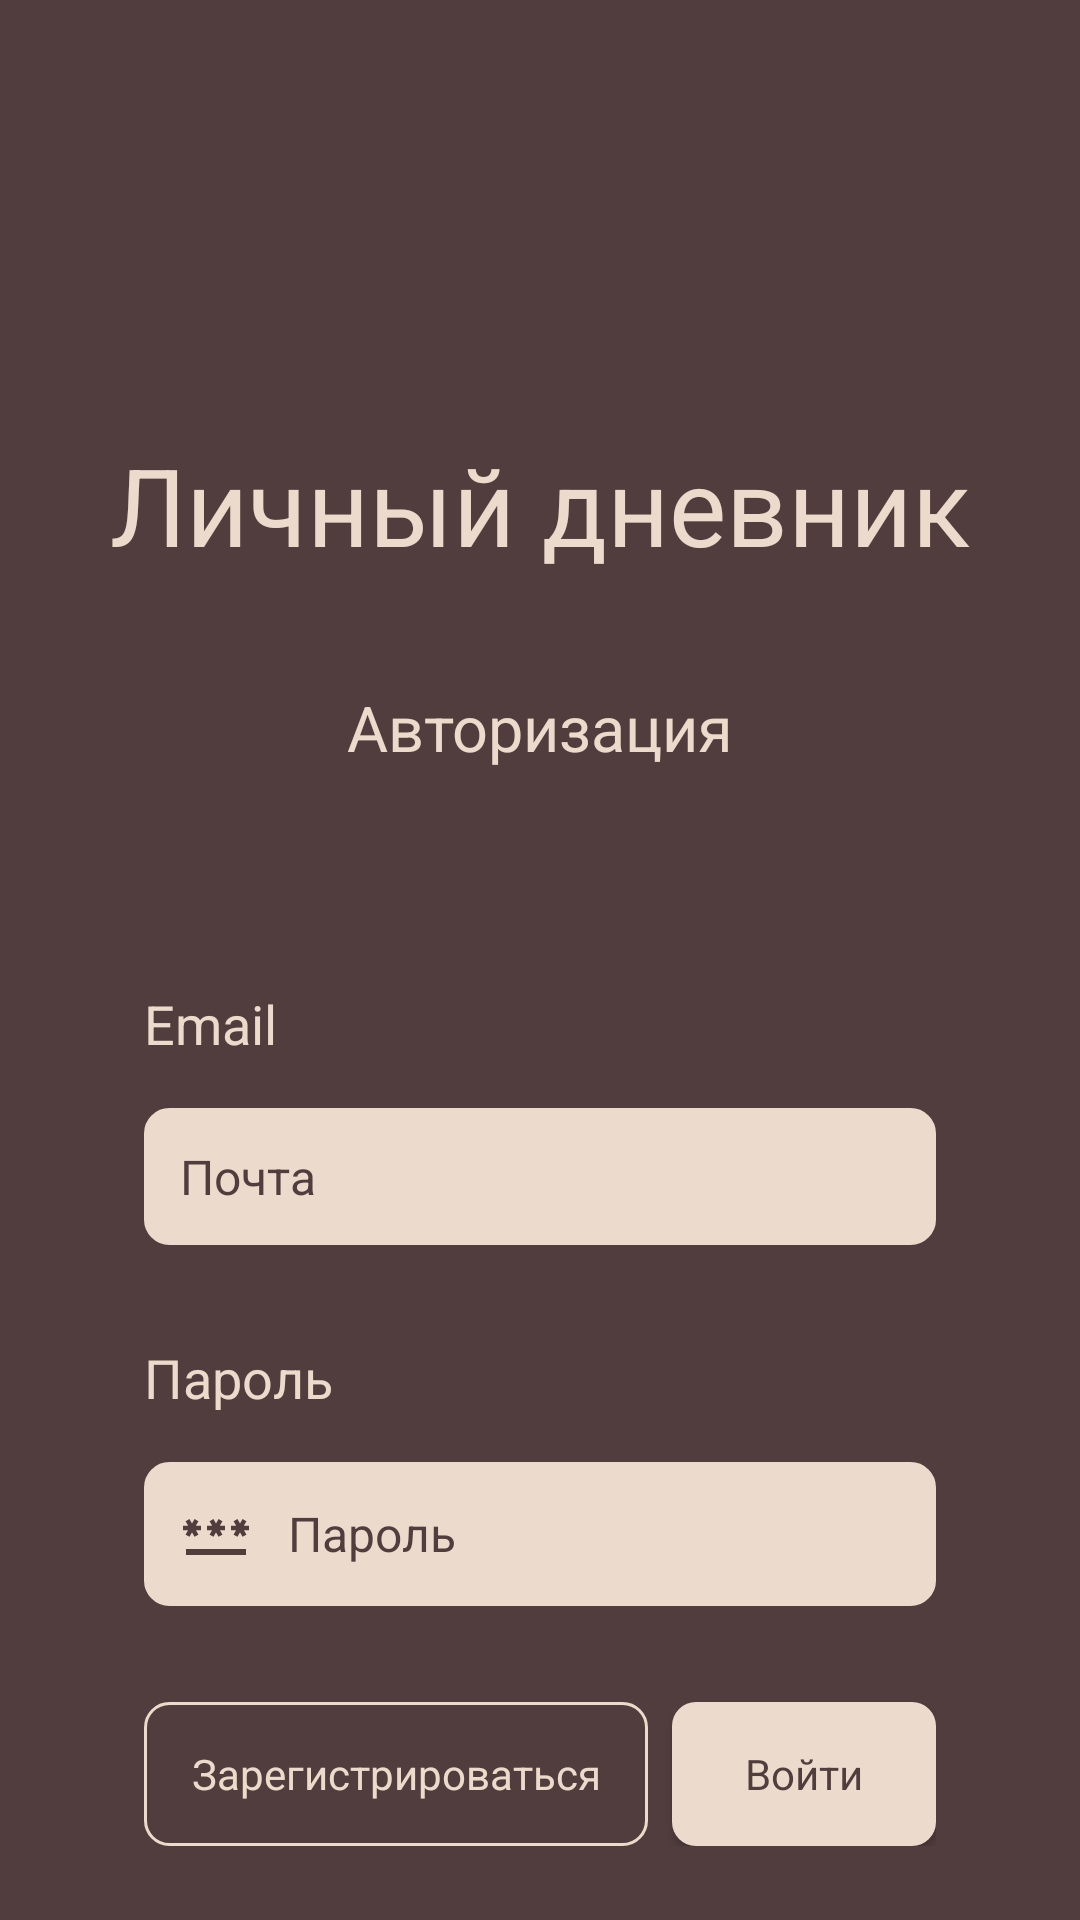

Reconstruct the res/layout file that produces this screen, plus the resources it refers to.
<!-- AndroidManifest.xml: application theme Theme.PersonalDiary -->
<!-- res/layout/authorization.xml -->
<?xml version="1.0" encoding="utf-8"?>
<androidx.constraintlayout.widget.ConstraintLayout xmlns:android="http://schemas.android.com/apk/res/android"
    xmlns:app="http://schemas.android.com/apk/res-auto"
    xmlns:tools="http://schemas.android.com/tools"
    android:id="@+id/content"
    android:layout_width="match_parent"
    android:layout_height="match_parent"
    android:background="#FFF8F8"
    tools:context=".activity.MainActivity">

    <ScrollView
        android:id="@+id/scroll_view"
        android:layout_width="match_parent"
        android:layout_height="match_parent"
        android:background="#513D3D"
        android:tag="first_color"
        app:layout_constraintBottom_toBottomOf="parent"
        app:layout_constraintEnd_toEndOf="parent"
        app:layout_constraintHorizontal_bias="0.0"
        app:layout_constraintStart_toStartOf="parent"
        app:layout_constraintTop_toTopOf="parent"
        app:layout_constraintVertical_bias="1.0">

        <LinearLayout
            android:id="@+id/authorization_form"
            android:layout_width="match_parent"
            android:layout_height="wrap_content"
            android:layout_marginTop="128dp"
            android:orientation="vertical"
            android:paddingLeft="32dp"
            android:paddingTop="16dp"
            android:paddingRight="32dp">

            <TextView
                android:id="@+id/app_title"
                android:layout_width="match_parent"
                android:layout_height="match_parent"
                android:gravity="center"
                android:tag="second_color"
                android:text="@string/app_name"
                android:textAlignment="center"
                android:textColor="#ECDBCC"
                android:textSize="36sp" />

            <TextView
                android:id="@+id/authorization_title_text"
                android:layout_width="match_parent"
                android:layout_height="wrap_content"
                android:layout_marginTop="36dp"
                android:tag="second_color"
                android:text="@string/authorization_title_string"
                android:textAlignment="center"
                android:textColor="#ECDBCC"
                android:textSize="21sp" />

            <LinearLayout
                android:id="@+id/form"
                android:layout_width="match_parent"
                android:layout_height="match_parent"
                android:layout_marginTop="24dp"
                android:background="@drawable/form_background"
                android:orientation="vertical"
                android:padding="16dp">

                <TextView
                    android:id="@+id/error_text"
                    android:layout_width="match_parent"
                    android:layout_height="wrap_content"
                    android:layout_marginBottom="8dp"
                    android:textColor="#E23C3C"
                    android:textSize="18sp" />

                <LinearLayout
                    android:id="@+id/email"
                    android:layout_width="match_parent"
                    android:layout_height="match_parent"
                    android:orientation="vertical">

                    <TextView
                        android:id="@+id/email_text"
                        android:layout_width="match_parent"
                        android:layout_height="wrap_content"
                        android:layout_marginBottom="16dp"
                        android:tag="second_color"
                        android:text="@string/email_text_string"
                        android:textColor="#ECDBCC"
                        android:textSize="18sp" />

                    <EditText
                        android:id="@+id/email_input"
                        android:layout_width="match_parent"
                        android:layout_height="wrap_content"
                        android:layout_marginBottom="32dp"
                        android:autofillHints=""
                        android:background="@drawable/rounded_corner_view"
                        android:drawableStart="@drawable/email_input_icon"
                        android:drawablePadding="12dp"
                        android:drawableTint="#513D3D"
                        android:ems="10"
                        android:hint="@string/email_string"
                        android:inputType="textEmailAddress"
                        android:padding="12dp"
                        android:tag="first_color"
                        android:textColor="#513D3D"
                        android:textColorHint="#513D3D"
                        android:textSize="16sp" />
                </LinearLayout>

                <LinearLayout
                    android:id="@+id/password"
                    android:layout_width="match_parent"
                    android:layout_height="match_parent"
                    android:orientation="vertical">

                    <TextView
                        android:id="@+id/password_text"
                        android:layout_width="match_parent"
                        android:layout_height="wrap_content"
                        android:layout_marginBottom="16dp"
                        android:tag="second_color"
                        android:text="@string/password_string"
                        android:textColor="#ECDBCC"
                        android:textSize="18sp" />

                    <EditText
                        android:id="@+id/password_input"
                        android:layout_width="match_parent"
                        android:layout_height="wrap_content"
                        android:autofillHints=""
                        android:background="@drawable/rounded_corner_view"
                        android:drawableStart="@drawable/password_input_icon"
                        android:drawablePadding="12dp"
                        android:drawableTint="#513D3D"
                        android:ems="10"
                        android:hint="@string/password_string"
                        android:inputType="textPassword"
                        android:padding="12dp"
                        android:tag="first_color"
                        android:textColor="#513D3D"
                        android:textColorHint="#513D3D"
                        android:textSize="16sp"
                        tools:ignore="DuplicateSpeakableTextCheck" />
                </LinearLayout>

                <LinearLayout
                    android:id="@+id/bottom_part_of_registration_form"
                    android:layout_width="match_parent"
                    android:layout_height="wrap_content"
                    android:orientation="horizontal">

                    <androidx.appcompat.widget.AppCompatButton
                        android:id="@+id/registration_button"
                        android:layout_width="0dp"
                        android:layout_height="wrap_content"
                        android:layout_marginTop="32dp"
                        android:layout_marginEnd="8dp"
                        android:layout_weight="1"
                        android:background="@drawable/rounded_corner_view_button2"
                        android:tag="first_color"
                        android:text="@string/register_string"
                        android:textAppearance="@style/TextAppearance.AppCompat.Display1"
                        android:textColor="#ECDBCC"
                        android:textSize="14sp" />

                    <androidx.appcompat.widget.AppCompatButton
                        android:id="@+id/authorization_button"
                        android:layout_width="wrap_content"
                        android:layout_height="wrap_content"
                        android:layout_marginTop="32dp"
                        android:background="@drawable/rounded_corner_view_button"
                        android:paddingLeft="16dp"
                        android:paddingTop="8dp"
                        android:paddingRight="16dp"
                        android:paddingBottom="8dp"
                        android:tag="second_color"
                        android:text="@string/enter_string"
                        android:textAppearance="@style/TextAppearance.AppCompat.Display1"
                        android:textColor="#513D3D"
                        android:textSize="14sp" />
                </LinearLayout>
            </LinearLayout>


        </LinearLayout>
    </ScrollView>

</androidx.constraintlayout.widget.ConstraintLayout>
<!-- resources referenced by this layout -->
<resources>
  <!-- drawable password_input_icon (drawable) -->
  <vector xmlns:android="http://schemas.android.com/apk/res/android" android:height="24dp" android:tint="#FFFFFF" android:viewportHeight="24" android:viewportWidth="24" android:width="24dp">
        
      <path android:fillColor="#ECDBCC" android:pathData="M2,17h20v2H2V17zM3.15,12.95L4,11.47l0.85,1.48l1.3,-0.75L5.3,10.72H7v-1.5H5.3l0.85,-1.47L4.85,7L4,8.47L3.15,7l-1.3,0.75L2.7,9.22H1v1.5h1.7L1.85,12.2L3.15,12.95zM9.85,12.2l1.3,0.75L12,11.47l0.85,1.48l1.3,-0.75l-0.85,-1.48H15v-1.5h-1.7l0.85,-1.47L12.85,7L12,8.47L11.15,7l-1.3,0.75l0.85,1.47H9v1.5h1.7L9.85,12.2zM23,9.22h-1.7l0.85,-1.47L20.85,7L20,8.47L19.15,7l-1.3,0.75l0.85,1.47H17v1.5h1.7l-0.85,1.48l1.3,0.75L20,11.47l0.85,1.48l1.3,-0.75l-0.85,-1.48H23V9.22z"/>
      
  </vector>
  <!-- drawable rounded_corner_view (drawable) -->
  <?xml version="1.0" encoding="utf-8"?>
  <shape
      xmlns:android="http://schemas.android.com/apk/res/android"
      android:shape="rectangle">
  
      <corners android:radius="8dp" />
  
      <stroke android:width="1dp" android:color="#ECDBCC" />
  
      <solid android:color="#ECDBCC" />
  
  </shape>
  <!-- drawable rounded_corner_view_button (drawable) -->
  <?xml version="1.0" encoding="utf-8"?>
  <shape
      xmlns:android="http://schemas.android.com/apk/res/android"
      android:shape="rectangle">
  
      <corners android:radius="8dp" />
  
      <solid android:color="#ECDBCC" />
  
  </shape>
  <!-- drawable rounded_corner_view_button2 (drawable) -->
  <?xml version="1.0" encoding="utf-8"?>
  <shape
      xmlns:android="http://schemas.android.com/apk/res/android"
      android:shape="rectangle">
  
      <corners android:radius="8dp" />
      <stroke android:width="1dp" android:color="#ECDBCC" />
  
  
  </shape>
  <string name="app_name">Личный дневник</string>
  <string name="authorization_title_string">Авторизация</string>
  <string name="email_string">Почта</string>
  <string name="email_text_string">Email</string>
  <string name="enter_string">Войти</string>
  <string name="password_string">Пароль</string>
  <string name="register_string">Зарегистрироваться</string>
  <style name="Theme.PersonalDiary" parent="Base.Theme.PersonalDiary" />
  <style name="Base.Theme.PersonalDiary" parent="Theme.Material3.DayNight.NoActionBar">
          <item name="android:popupMenuStyle">@style/BasePopupMenuStyle</item>
          <item name="android:textAppearanceSmallPopupMenu">@style/myPopupMenuTextAppearanceSmall</item>
          <item name="android:textAppearanceLargePopupMenu">@style/myPopupMenuTextAppearanceLarge</item>
      </style>
  <style name="BasePopupMenuStyle" parent="Widget.AppCompat.PopupMenu">
          <item name="android:popupBackground">@color/popup_background_color</item>
      </style>
  <style name="myPopupMenuTextAppearanceSmall" parent="@android:style/TextAppearance.DeviceDefault.Widget.PopupMenu.Small">
          <item name="android:textColor">@color/popup_text_color</item>
          <item name="android:textSize">16sp</item>
      </style>
  <style name="myPopupMenuTextAppearanceLarge" parent="@android:style/TextAppearance.DeviceDefault.Widget.PopupMenu.Large">
          <item name="android:textColor">@color/popup_text_color</item>
          <item name="android:textSize">16sp</item>
      </style>
  <color name="popup_background_color">#513D3D</color>
  <color name="popup_text_color">#ECDBCC</color>
</resources>
